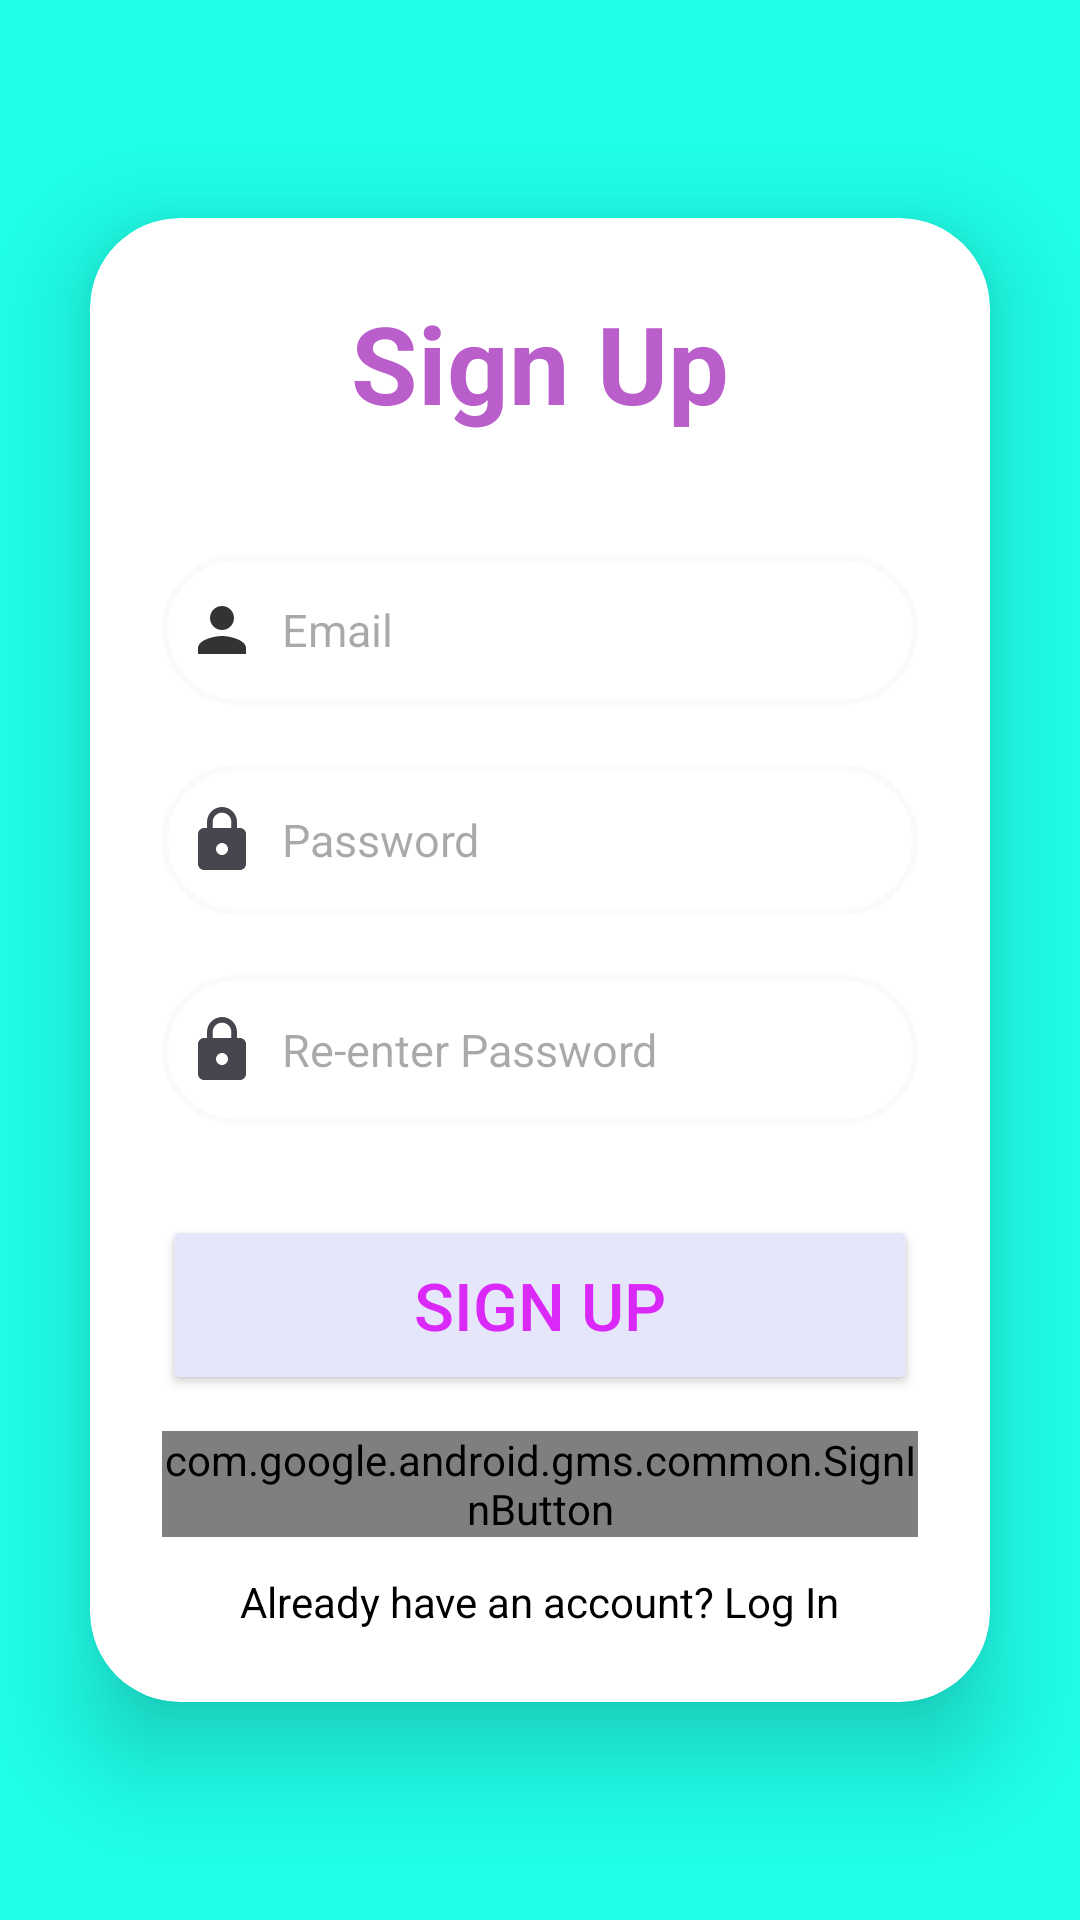

Produce the Android XML layout that renders to this screen, including the resource entries it uses.
<!-- AndroidManifest.xml: application theme Theme.ProPlanetPerson -->
<!-- res/layout/activity_sign_up.xml -->
<?xml version="1.0" encoding="utf-8"?>
<LinearLayout
    xmlns:android="http://schemas.android.com/apk/res/android"
    xmlns:app="http://schemas.android.com/apk/res-auto"
    xmlns:tools="http://schemas.android.com/tools"
    android:layout_width="match_parent"
    android:layout_height="match_parent"
    android:orientation="vertical"
    android:gravity="center"
    android:background="#1FFFE8"
    tools:context=".SignUpActivity"> 

    <androidx.cardview.widget.CardView
        android:layout_width="match_parent"
        android:layout_height="wrap_content"
        android:layout_margin="30dp"
        app:cardCornerRadius="30dp"
        app:cardElevation="20dp"
        app:cardBackgroundColor="@color/white">

        <LinearLayout
            android:layout_width="match_parent"
            android:layout_height="wrap_content"
            android:orientation="vertical"
            android:padding="24dp"
            android:gravity="center_horizontal">

            <TextView
                android:id="@+id/loginText"
                android:layout_width="match_parent"
                android:layout_height="wrap_content"
                android:text="Sign Up"
                android:textSize="36sp"
                android:textAlignment="center"
                android:textStyle="bold"
                android:textColor="@color/purple" />

            <EditText
                android:id="@+id/username"
                android:layout_width="match_parent"
                android:layout_height="50dp"
                android:layout_marginTop="40dp"
                android:background="@drawable/custom_edittext"
                android:padding="8dp"
                android:hint="Email"
                android:inputType="textEmailAddress"
                android:textSize="15sp"
                android:drawableStart="@drawable/ic_baseline_person_24"
            android:drawablePadding="8dp"
            android:textColor="@color/purple" />

            <EditText
                android:id="@+id/password"
                android:layout_width="match_parent"
                android:layout_height="50dp"
                android:layout_marginTop="20dp"
                android:background="@drawable/custom_edittext"
                android:padding="8dp"
                android:hint="Password"
                android:inputType="textPassword"
                android:textSize="15sp"
                android:drawableStart="@drawable/ic_baseline_lock_24"
                android:drawablePadding="8dp"
                android:textColor="@color/purple" />

            <EditText
                android:id="@+id/Confirm_password"
                android:layout_width="match_parent"
                android:layout_height="50dp"
                android:layout_marginTop="20dp"
                android:background="@drawable/custom_edittext"
                android:padding="8dp"
                android:hint="Re-enter Password"
                android:inputType="textPassword"
                android:textSize="15sp"
                android:drawableStart="@drawable/ic_baseline_lock_24"
                android:drawablePadding="8dp"
                android:textColor="@color/purple" />

            <Button
                android:id="@+id/signupButton"
                android:layout_width="match_parent"
                android:layout_height="60dp"
                android:layout_marginTop="30dp"
                android:backgroundTint="@color/lavender"
                android:text="Sign Up"
                android:textSize="22sp"
                android:textColor="@color/d_purple" />

            <com.google.android.gms.common.SignInButton
                android:id="@+id/googleSignInBtn"
                android:layout_width="wrap_content"
                android:layout_height="wrap_content"
                android:layout_marginTop="12dp"
                android:layout_gravity="center_horizontal" />

            <TextView
                android:id="@+id/signup"
                android:layout_width="wrap_content"
                android:layout_height="wrap_content"
                android:layout_marginTop="12dp"
                android:text="Already have an account? Log In"
                android:textColor="@color/black"
                android:layout_gravity="center_horizontal" />

        </LinearLayout>
    </androidx.cardview.widget.CardView>
</LinearLayout>
<!-- resources referenced by this layout -->
<resources>
  <color name="black">#000000</color>
  <color name="d_purple">#DA28F8</color>
  <color name="lavender">#E6E6FA</color>
  <color name="purple">#B95ECA</color>
  <color name="white">#FFFFFF</color>
  <!-- drawable custom_edittext (drawable) -->
  <?xml version="1.0" encoding="utf-8"?>
  <shape xmlns:android="http://schemas.android.com/apk/res/android"
      android:shape="rectangle">
  
      <stroke
          android:width="2dp"
          android:color="#FAFAFA"/>
  
      <corners
          android:radius="30dp"/>
  
  </shape>
  <!-- drawable ic_baseline_lock_24 (drawable) -->
  <?xml version="1.0" encoding="utf-8"?>
  <vector xmlns:android="http://schemas.android.com/apk/res/android"
      android:width="24dp"
      android:height="24dp"
      android:viewportWidth="24"
      android:viewportHeight="24"
      android:tint="?attr/colorControlNormal">
      <path
          android:fillColor="@color/black"
          android:pathData="M18,8h-1L17,6c0,-2.76 -2.24,-5 -5,-5S7,3.24 7,6v2L6,8c-1.1,0 -2,0.9 -2,2v10c0,1.1 0.9,2 2,2h12c1.1,0 2,-0.9 2,-2L20,10c0,-1.1 -0.9,-2 -2,-2zM12,17c-1.1,0 -2,-0.9 -2,-2s0.9,-2 2,-2 2,0.9 2,2 -0.9,2 -2,2zM15.1,8L8.9,8L8.9,6c0,-1.71 1.39,-3.1 3.1,-3.1 1.71,0 3.1,1.39 3.1,3.1v2z"/>
  </vector>
  <!-- drawable ic_baseline_person_24 (drawable) -->
  <?xml version="1.0" encoding="utf-8"?>
  <vector android:height="24dp"
      android:tint="#333333"
      android:viewportHeight="24"
      android:viewportWidth="24"
      android:width="24dp"
      xmlns:android="http://schemas.android.com/apk/res/android">
      <path
          android:fillColor="@color/white"
          android:pathData="M12,12c2.21,0 4,-1.79 4,-4s-1.79,-4 -4,-4 -4,1.79 -4,4 1.79,4 4,4zM12,14c-2.67,0 -8,1.34 -8,4v2h16v-2c0,-2.66 -5.33,-4 -8,-4z" />
  </vector>
  <style name="Theme.ProPlanetPerson" parent="Base.Theme.ProPlanetPerson" />
  <style name="Base.Theme.ProPlanetPerson" parent="Theme.Material3.DayNight.NoActionBar">
          
          
      </style>
</resources>
